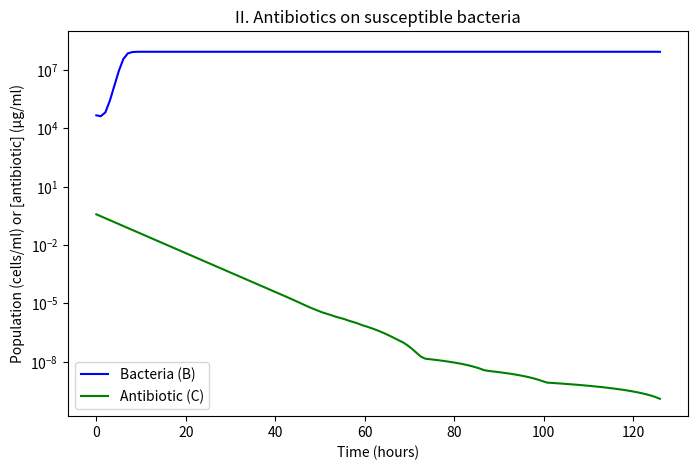

Source code (Python):
# -*- coding: utf-8 -*-
"""KAT II. Antibiotics on susceptible bacteria

Automatically generated by Colab.

Original file is located at
    https://colab.research.google.com/<link-removed>
"""

############################################################
# [redacted]
############################################################
import numpy as np
import matplotlib.pyplot as plt
from scipy.integrate import solve_ivp

# Define parameters
rB = 1.85               # Growth rate of bacteria
kB = 10**(7.94)         # Carrying capacity of bacteria

e = 1                   # Efficacy of antibiotics
γ = 0.23                # Decay rate of antibiotics
Ca = 0.38               # Start concentration of antibiotics
k = 10**(5.4)           # Antibiotic killing constant

# Initial conditions
B0 = 10**(4.67)      # Initial bacterial population
y0 = [B0, Ca]        # Initial values for ODE solver

#-----------------------------------------------------------
# Piecewise antibiotic administration is possible:
# We model in dCa_dt an extra term 'antibiotic_input(t)' that allows for
# addition of a dose or multiple doses at specified time points
# Simply:
# antibiotic_input(t) = sum(dosis_i voor tn <= t <_n + duur )
# = step function in the dimension of time
#---------------------------------------------------

def antibiotic_input(t):
    """
    Determines how much of the antibiotic is added per time unit.
    We give an infusion of 1 hour.
    """
    # Suppose you want to administer the drug every 12 hours between t_n and t_n+1, do that with injection_times = [12, 24, 36]:
    injection_times = [0]  # start hour of infusion
    dose = 0  # antibioticum dose given per hour
    infusion_duration = 1  # infusion duration (in hours)

    for t_n in injection_times:
        if t_n <= t < (t_n + infusion_duration):
            return dose
    return 0 # No antibiotic administration outside of the administration intervals

# Model function
def model(t, y, rB, kB, e, γ, k):
    B, Ca = y  # Unpack variables
    dB_dt = rB * B * (1 - (B / kB)) - (e * Ca * k)  # Bacteria growth with antibiotic effect

    # Ab decay + piecewise administration
    dCa_dt = -γ * Ca + antibiotic_input(t) # Antibiotic decay
    return [dB_dt, dCa_dt]

# Time settings
timesteps = 126
t_eval = np.linspace(0, timesteps, timesteps)

# Solve the ODE system
result = solve_ivp(model, [0, timesteps], y0, args=(rB, kB, e, γ, k), method='LSODA', t_eval=t_eval)

# Extract results
B_population, C_concentration = result.y

# Plot the results
plt.figure(figsize=(8, 5))
plt.plot(result.t, B_population, label="Bacteria (B)", color='blue')
plt.plot(result.t, C_concentration, label="Antibiotic (C)", color='green')
plt.xlabel("Time (hours)")
plt.ylabel("Population (cells/ml) or [antibiotic] (µg/ml)")
plt.yscale("log") # use logscale, otherwise dynamics are not visible
plt.legend()
plt.title("II. Antibiotics on susceptible bacteria")
plt.ylim(0, 1e9)  # adjust the limits on y-axis
plt.show()